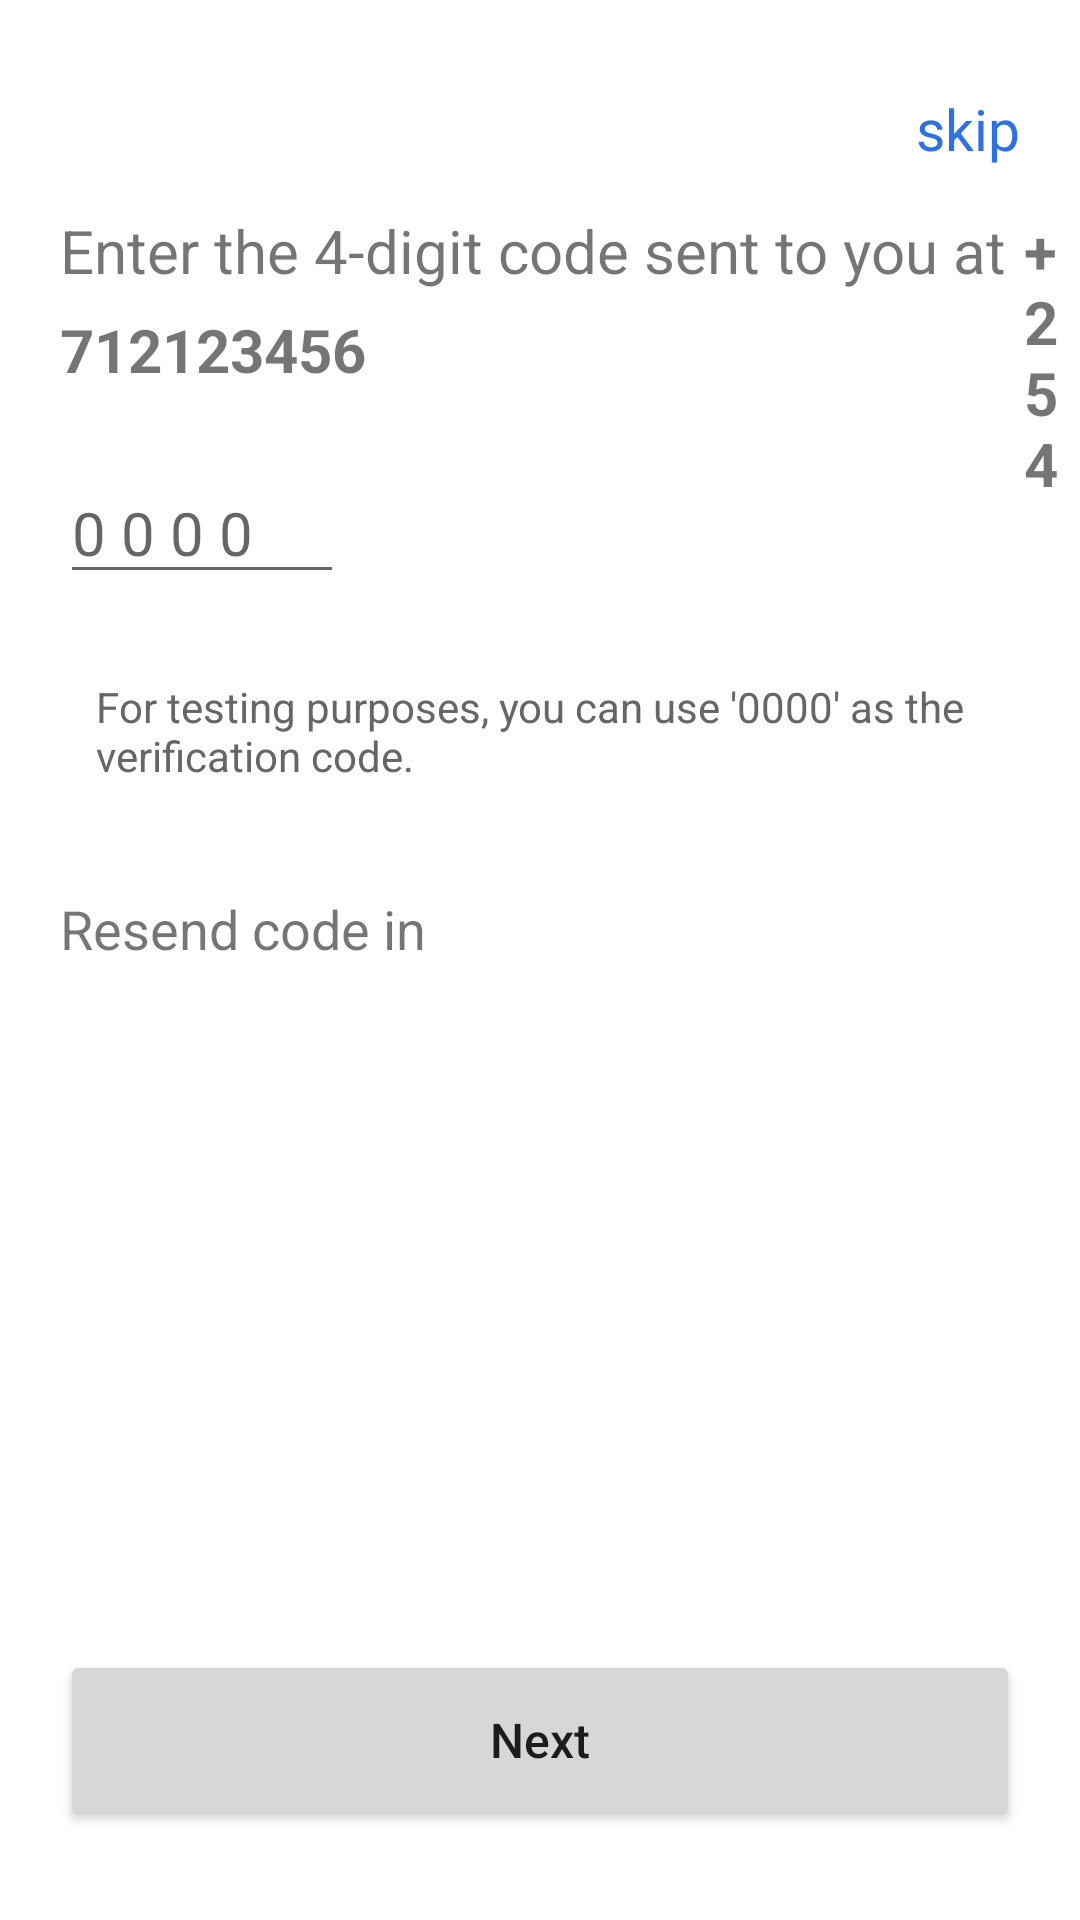

Produce the Android XML layout that renders to this screen, including the resource entries it uses.
<!-- AndroidManifest.xml: application theme Theme.UberClone -->
<!-- res/layout/activity_mobile_verify.xml -->
<?xml version="1.0" encoding="utf-8"?>
<RelativeLayout
    xmlns:android="http://schemas.android.com/apk/res/android"
    xmlns:app="http://schemas.android.com/apk/res-auto"
    xmlns:tools="http://schemas.android.com/tools"
    android:layout_width="match_parent"
    android:layout_height="match_parent"
    tools:context=".MobileVerifyActivity">

    <TextView
        android:id="@+id/VerifySkipTextView"
        android:layout_width="wrap_content"
        android:layout_height="wrap_content"
        android:text="skip"
        android:textSize="19dp"
        android:textColor="@color/blue"
        android:layout_alignParentRight="true"
        android:layout_marginEnd="20dp"
        android:layout_marginTop="30dp"/>

    <TextView
        android:id="@+id/VerifyEnterTextView"
        android:layout_width="wrap_content"
        android:layout_height="wrap_content"
        android:layout_marginStart="20dp"
        android:layout_marginTop="70dp"
        android:text="Enter the 4-digit code sent to you at"
        android:textSize="20sp" />

    <TextView
        android:id="@+id/VerifyCountryCodeTextView"
        android:layout_width="wrap_content"
        android:layout_height="wrap_content"
        android:layout_marginStart="6dp"
        android:layout_marginTop="70dp"
        android:layout_toEndOf="@+id/VerifyEnterTextView"
        android:text="+254"
        android:textSize="20sp"
        android:textStyle="bold" />

    <TextView
        android:id="@+id/VerifyMobileNumber"
        android:layout_width="wrap_content"
        android:layout_height="wrap_content"
        android:layout_below="@+id/VerifyEnterTextView"
        android:layout_marginStart="20dp"
        android:layout_marginTop="6dp"
        android:text="712123456"
        android:textSize="20sp"
        android:textStyle="bold" />

    <EditText
        android:id="@+id/VerifyEditTextNumber"
        android:layout_width="wrap_content"
        android:layout_height="wrap_content"
        android:layout_below="@+id/VerifyMobileNumber"
        android:layout_marginStart="20dp"
        android:layout_marginTop="24dp"
        android:ems="4"
        android:hint="0 0 0 0 "
        android:inputType="number"
        android:textSize="20sp" />

    <TextView
        android:id="@+id/VerifyCodeErrorTextView"
        android:layout_width="wrap_content"
        android:layout_height="wrap_content"
        android:text="Please enter your verification code"
        android:textColor="#FF1100"
        android:layout_marginStart="20dp"
        android:layout_below="@+id/VerifyEditTextNumber"
        android:visibility="gone"/>

    <TextView
        android:id="@+id/VerifyInstructionsTextView"
        android:layout_width="match_parent"
        android:layout_height="wrap_content"
        android:layout_below="@+id/VerifyCodeErrorTextView"
        android:layout_marginStart="20dp"
        android:layout_marginEnd="20dp"
        android:layout_marginTop="16dp"
        android:text="For testing purposes, you can use '0000' as the verification code."
        android:textSize="14sp"
        android:textColor="@color/gray"
        android:background="@drawable/card_background"
        android:padding="12dp" />

    <TextView
        android:id="@+id/VerifyResendTextView"
        android:layout_width="wrap_content"
        android:layout_height="wrap_content"
        android:layout_below="@+id/VerifyInstructionsTextView"
        android:layout_marginStart="20dp"
        android:layout_marginTop="24dp"
        android:text="Resend code in"
        android:textSize="18sp" />

    <Button
        android:id="@+id/VerifyNextButton"
        android:layout_width="match_parent"
        android:layout_height="60dp"
        android:layout_alignParentBottom="true"
        android:layout_centerHorizontal="true"
        android:layout_marginLeft="20dp"
        android:layout_marginRight="20dp"
        android:layout_marginBottom="30dp"
        android:text="@string/next"
        android:textAllCaps="false"
        android:textSize="16sp" />

</RelativeLayout>
<!-- resources referenced by this layout -->
<resources>
  <color name="blue">#2d71e2</color>
  <color name="gray">#666666</color>
  <string name="next">Next</string>
  <style name="Theme.UberClone" parent="Theme.MaterialComponents.DayNight.NoActionBar">
          
          <item name="colorPrimary">@color/purple_500</item>
          <item name="colorPrimaryVariant">@color/black</item>
          <item name="colorOnPrimary">@color/white</item>
          
          <item name="colorSecondary">@color/teal_200</item>
          <item name="colorSecondaryVariant">@color/teal_700</item>
          <item name="colorOnSecondary">@color/black</item>
          
          <item name="android:statusBarColor" tools:targetApi="l">?attr/colorPrimaryVariant</item>
          
      </style>
  <color name="purple_500">#FF000000</color>
  <color name="black">#FF000000</color>
  <color name="white">#FFFFFFFF</color>
  <color name="teal_200">#FF000000</color>
  <!-- not gathered from this repository: default colours our renderer supplied (Android Studio template values) -->
  <color name="teal_700">#FF018786</color>
</resources>
